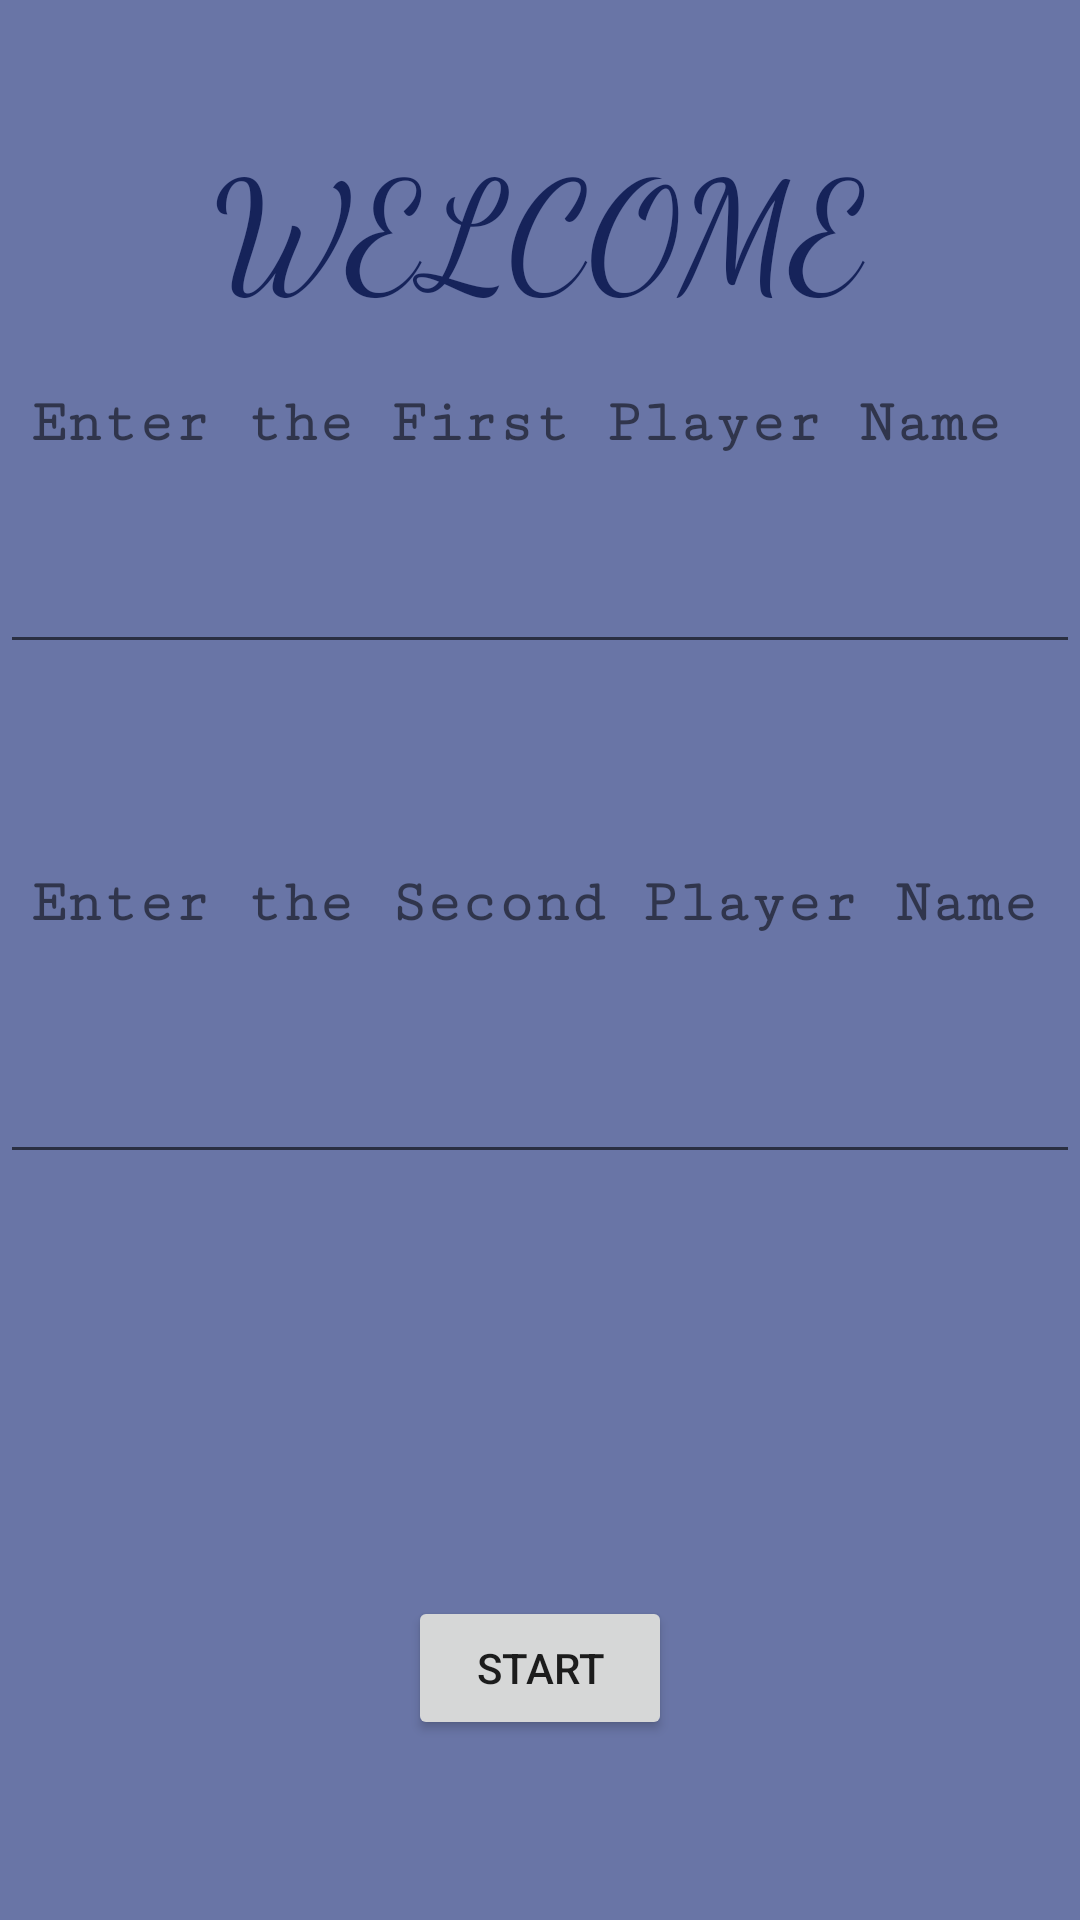

The Android layout XML behind this screen, and the referenced resources:
<!-- AndroidManifest.xml: application theme AppTheme -->
<!-- res/layout/activity_first__page.xml -->
<?xml version="1.0" encoding="utf-8"?>
<RelativeLayout xmlns:android="http://schemas.android.com/apk/res/android"
    xmlns:app="http://schemas.android.com/apk/res-auto"
    xmlns:tools="http://schemas.android.com/tools"
    android:layout_width="match_parent"
    android:layout_height="match_parent"
    tools:context=".First_Page"
    android:background="#6975A6">

    <TextView
        android:id="@+id/First_tv1"
        android:layout_width="wrap_content"
        android:layout_height="wrap_content"
        android:layout_centerHorizontal="true"
        android:layout_marginTop="20dp"
        app:fontFamily="cursive"
        android:padding="20dp"
        android:text="WELCOME"

        android:textColor="#16235a"
        android:textSize="50dp" />

    <TextView
        android:id="@+id/First_tv2"
        android:layout_width="wrap_content"
        android:layout_height="wrap_content"
        android:text="Enter the First Player Name"
        app:fontFamily="serif-monospace"
        android:textSize="20dp"
        android:padding="10dp"
        android:textStyle="bold"
        android:layout_marginTop="120dp"
        />
    <EditText
        android:id="@+id/First_et1"
        android:layout_width="match_parent"
        android:layout_height="wrap_content"
        android:layout_marginTop="180dp"
        android:inputType="text"
        android:maxLength="25"
        android:textColor="#16235a"
        />
    <TextView
        android:id="@+id/First_tv3"
        android:layout_width="wrap_content"
        android:layout_height="wrap_content"
        android:text="Enter the Second Player Name"
        app:fontFamily="serif-monospace"
        android:textSize="20dp"
        android:padding="10dp"
        android:textStyle="bold"
        android:layout_marginTop="280dp"
        />
    <EditText
        android:id="@+id/First_et2"
        android:layout_width="match_parent"
        android:layout_height="wrap_content"
        android:layout_marginTop="350dp"
        android:inputType="text"
        android:maxLength="25"
        android:textColor="#16235a"
        />
    <LinearLayout
        android:layout_width="match_parent"
        android:layout_height="match_parent"
        android:gravity="center|bottom"
        >

        <Button
            android:layout_width="wrap_content"
            android:layout_height="wrap_content"
            android:text="START"
            android:onClick="Start"
            android:layout_marginBottom="30dp"/>
    </LinearLayout>
</RelativeLayout>
<!-- resources referenced by this layout -->
<resources>
  <style name="AppTheme" parent="Theme.AppCompat.Light.DarkActionBar">
          
          <item name="android:itemBackground">#888C46</item>
          <item name="colorPrimary">@color/colorPrimary</item>
          <item name="colorPrimaryDark">@color/colorPrimaryDark</item>
          <item name="colorAccent">@color/colorAccent</item>
      </style>
  <color name="colorPrimary">#008577</color>
  <color name="colorPrimaryDark">#00574B</color>
  <color name="colorAccent">#62102E</color>
</resources>
